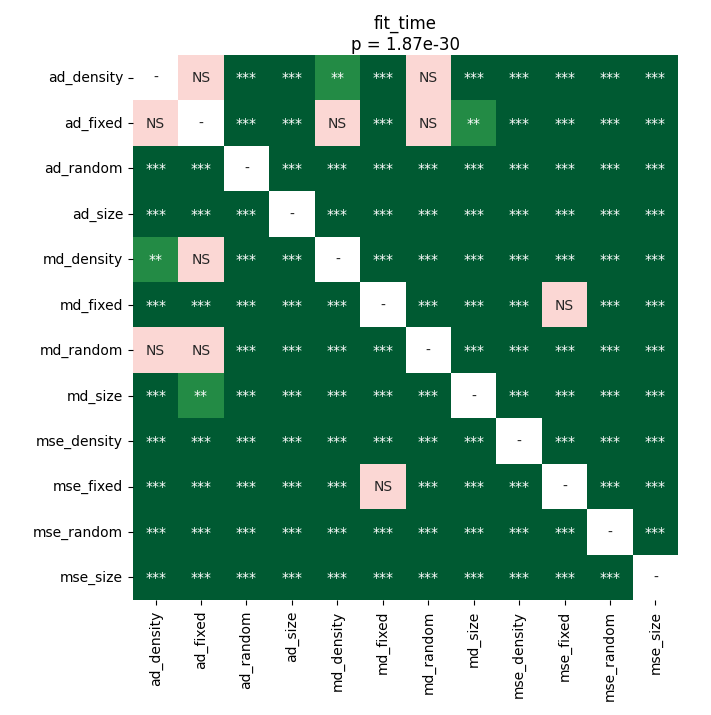

Data behind this chart, as committed beside it:
	ad_density	ad_fixed	ad_random	ad_size	md_density	md_fixed	md_random	md_size	mse_density	mse_fixed	mse_random	mse_size
ad_density	1.0	0.0614	3.5336143092105265e-05	3.5336143092105265e-05	0.001108	3.5336143092105265e-05	0.4782	0.0001042	3.5336143092105265e-05	3.5336143092105265e-05	3.5336143092105265e-05	3.5336143092105265e-05
ad_fixed	0.0614	1.0	3.5336143092105265e-05	3.5336143092105265e-05	0.6322	3.5336143092105265e-05	0.503	0.004524	3.5336143092105265e-05	3.5336143092105265e-05	3.5336143092105265e-05	3.5336143092105265e-05
ad_random	3.5336143092105265e-05	3.5336143092105265e-05	1.0	3.5336143092105265e-05	3.5336143092105265e-05	3.5336143092105265e-05	3.5336143092105265e-05	3.5336143092105265e-05	3.5336143092105265e-05	3.5336143092105265e-05	3.5336143092105265e-05	3.5336143092105265e-05
ad_size	3.5336143092105265e-05	3.5336143092105265e-05	3.5336143092105265e-05	1.0	3.5336143092105265e-05	3.5336143092105265e-05	3.5336143092105265e-05	3.5336143092105265e-05	3.5336143092105265e-05	3.5336143092105265e-05	3.5336143092105265e-05	3.5336143092105265e-05
md_density	0.001108	0.6322	3.5336143092105265e-05	3.5336143092105265e-05	1.0	3.5336143092105265e-05	3.5336143092105265e-05	3.5336143092105265e-05	3.5336143092105265e-05	3.5336143092105265e-05	3.5336143092105265e-05	3.5336143092105265e-05
md_fixed	3.5336143092105265e-05	3.5336143092105265e-05	3.5336143092105265e-05	3.5336143092105265e-05	3.5336143092105265e-05	1.0	3.5336143092105265e-05	3.5336143092105265e-05	3.5336143092105265e-05	0.423	3.5336143092105265e-05	3.5336143092105265e-05
md_random	0.4782	0.503	3.5336143092105265e-05	3.5336143092105265e-05	3.5336143092105265e-05	3.5336143092105265e-05	1.0	3.5336143092105265e-05	3.5336143092105265e-05	3.5336143092105265e-05	3.5336143092105265e-05	3.5336143092105265e-05
md_size	0.0001042	0.004524	3.5336143092105265e-05	3.5336143092105265e-05	3.5336143092105265e-05	3.5336143092105265e-05	3.5336143092105265e-05	1.0	3.5336143092105265e-05	3.5336143092105265e-05	3.5336143092105265e-05	3.5336143092105265e-05
mse_density	3.5336143092105265e-05	3.5336143092105265e-05	3.5336143092105265e-05	3.5336143092105265e-05	3.5336143092105265e-05	3.5336143092105265e-05	3.5336143092105265e-05	3.5336143092105265e-05	1.0	3.5336143092105265e-05	3.5336143092105265e-05	3.5336143092105265e-05
mse_fixed	3.5336143092105265e-05	3.5336143092105265e-05	3.5336143092105265e-05	3.5336143092105265e-05	3.5336143092105265e-05	0.423	3.5336143092105265e-05	3.5336143092105265e-05	3.5336143092105265e-05	1.0	3.5336143092105265e-05	0.0001707
mse_random	3.5336143092105265e-05	3.5336143092105265e-05	3.5336143092105265e-05	3.5336143092105265e-05	3.5336143092105265e-05	3.5336143092105265e-05	3.5336143092105265e-05	3.5336143092105265e-05	3.5336143092105265e-05	3.5336143092105265e-05	1.0	3.5336143092105265e-05
mse_size	3.5336143092105265e-05	3.5336143092105265e-05	3.5336143092105265e-05	3.5336143092105265e-05	3.5336143092105265e-05	3.5336143092105265e-05	3.5336143092105265e-05	3.5336143092105265e-05	3.5336143092105265e-05	0.0001707	3.5336143092105265e-05	1.0
